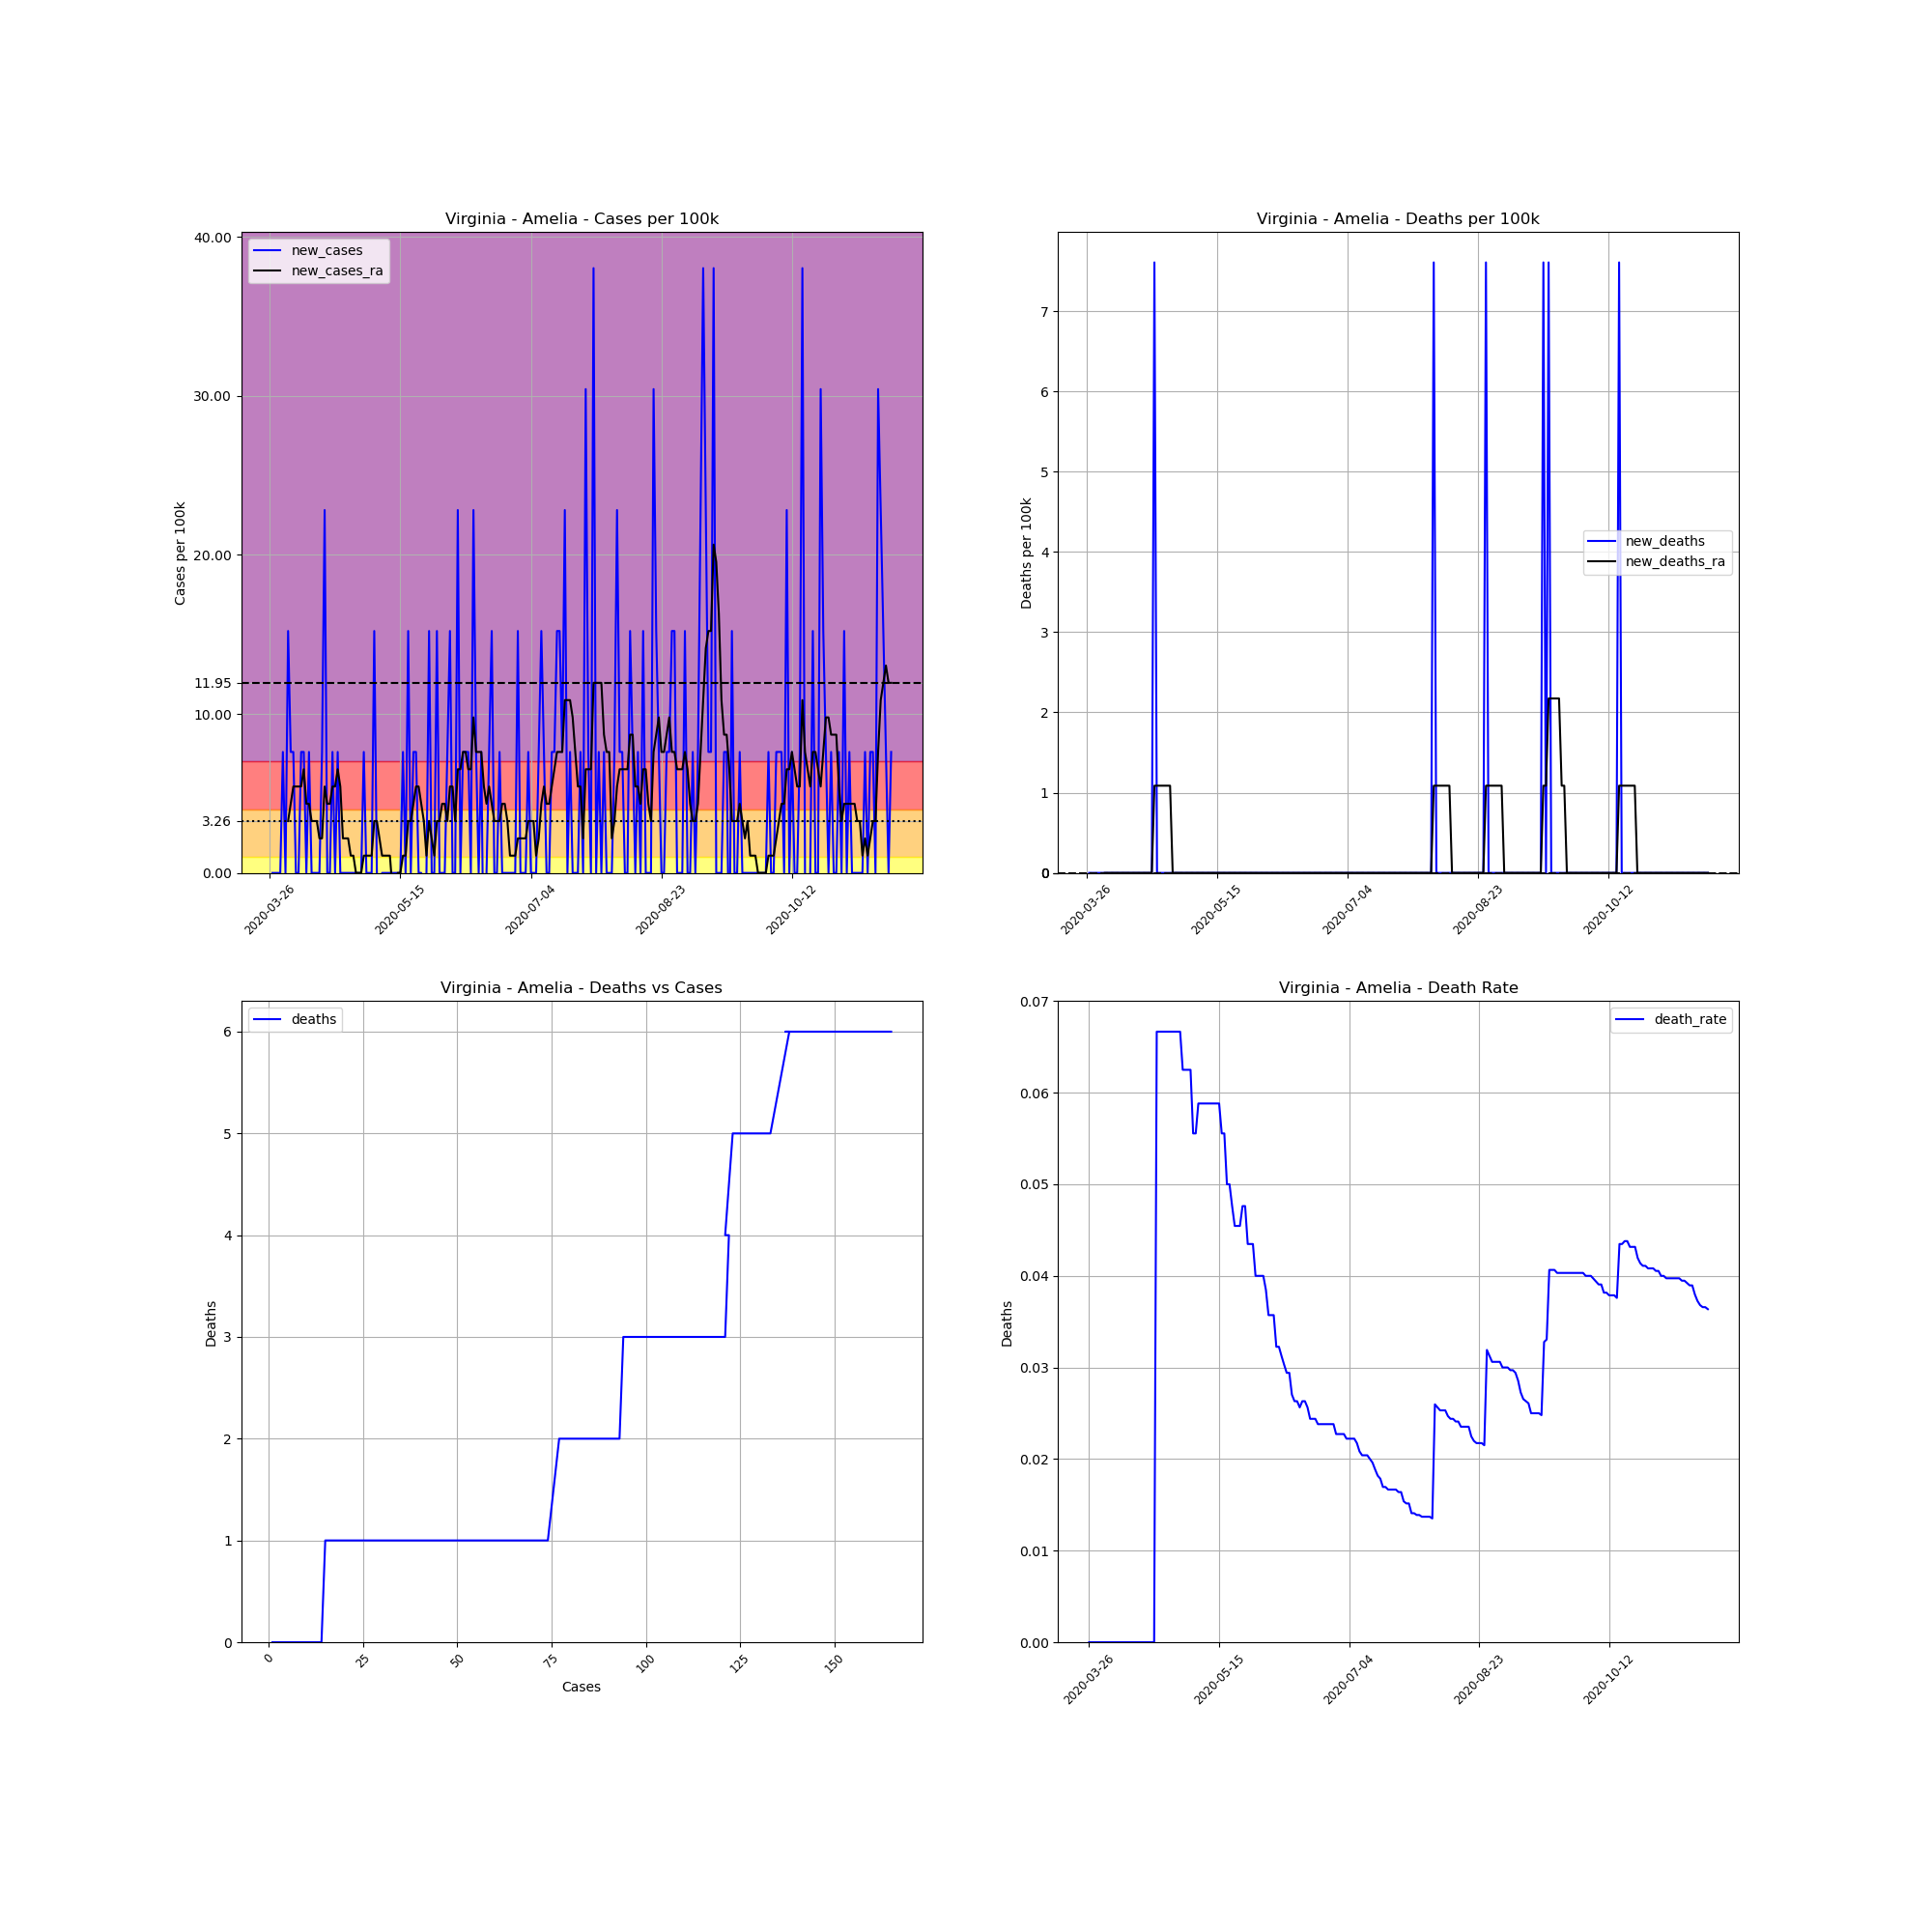

The file beside this chart, header and first rows:
, date, county, state, fips, cases, deaths, COUNTY, STNAME, CTYNAME, POPESTIMATE2019, cases_per_100k, deaths_per_100k, death_rate, new_cases, new_deaths, new_cases_ra, new_deaths_ra
397177, 2020-03-26, Amelia, Virginia, 51007, 1, 0, 7, Virginia, Amelia, 13145, 7.607, 0.0, 0.0, , , , 
397178, 2020-03-27, Amelia, Virginia, 51007, 1, 0, 7, Virginia, Amelia, 13145, 7.607, 0.0, 0.0, 0.0, 0.0, , 
397179, 2020-03-28, Amelia, Virginia, 51007, 1, 0, 7, Virginia, Amelia, 13145, 7.607, 0.0, 0.0, 0.0, 0.0, , 
397180, 2020-03-29, Amelia, Virginia, 51007, 1, 0, 7, Virginia, Amelia, 13145, 7.607, 0.0, 0.0, 0.0, 0.0, , 
397181, 2020-03-30, Amelia, Virginia, 51007, 1, 0, 7, Virginia, Amelia, 13145, 7.607, 0.0, 0.0, 0.0, 0.0, , 
397182, 2020-03-31, Amelia, Virginia, 51007, 2, 0, 7, Virginia, Amelia, 13145, 15.21, 0.0, 0.0, 7.607, 0.0, , 
397183, 2020-04-01, Amelia, Virginia, 51007, 2, 0, 7, Virginia, Amelia, 13145, 15.21, 0.0, 0.0, 0.0, 0.0, , 
397184, 2020-04-02, Amelia, Virginia, 51007, 4, 0, 7, Virginia, Amelia, 13145, 30.43, 0.0, 0.0, 15.21, 0.0, 3.26, 0.0
397185, 2020-04-03, Amelia, Virginia, 51007, 5, 0, 7, Virginia, Amelia, 13145, 38.04, 0.0, 0.0, 7.607, 0.0, 4.347, 0.0
397186, 2020-04-04, Amelia, Virginia, 51007, 6, 0, 7, Virginia, Amelia, 13145, 45.64, 0.0, 0.0, 7.607, 0.0, 5.434, 0.0
397187, 2020-04-05, Amelia, Virginia, 51007, 6, 0, 7, Virginia, Amelia, 13145, 45.64, 0.0, 0.0, 0.0, 0.0, 5.434, 0.0
397188, 2020-04-06, Amelia, Virginia, 51007, 6, 0, 7, Virginia, Amelia, 13145, 45.64, 0.0, 0.0, 0.0, 0.0, 5.434, 0.0
397189, 2020-04-07, Amelia, Virginia, 51007, 7, 0, 7, Virginia, Amelia, 13145, 53.25, 0.0, 0.0, 7.607, 0.0, 5.434, 0.0
397190, 2020-04-08, Amelia, Virginia, 51007, 8, 0, 7, Virginia, Amelia, 13145, 60.86, 0.0, 0.0, 7.607, 0.0, 6.521, 0.0
397191, 2020-04-09, Amelia, Virginia, 51007, 8, 0, 7, Virginia, Amelia, 13145, 60.86, 0.0, 0.0, 0.0, 0.0, 4.347, 0.0
397192, 2020-04-10, Amelia, Virginia, 51007, 9, 0, 7, Virginia, Amelia, 13145, 68.47, 0.0, 0.0, 7.607, 0.0, 4.347, 0.0
397193, 2020-04-11, Amelia, Virginia, 51007, 9, 0, 7, Virginia, Amelia, 13145, 68.47, 0.0, 0.0, 0.0, 0.0, 3.26, 0.0
397194, 2020-04-12, Amelia, Virginia, 51007, 9, 0, 7, Virginia, Amelia, 13145, 68.47, 0.0, 0.0, 0.0, 0.0, 3.26, 0.0
397195, 2020-04-13, Amelia, Virginia, 51007, 9, 0, 7, Virginia, Amelia, 13145, 68.47, 0.0, 0.0, 0.0, 0.0, 3.26, 0.0
397196, 2020-04-14, Amelia, Virginia, 51007, 9, 0, 7, Virginia, Amelia, 13145, 68.47, 0.0, 0.0, 0.0, 0.0, 2.174, 0.0
397197, 2020-04-15, Amelia, Virginia, 51007, 10, 0, 7, Virginia, Amelia, 13145, 76.07, 0.0, 0.0, 7.607, 0.0, 2.174, 0.0
397198, 2020-04-16, Amelia, Virginia, 51007, 13, 0, 7, Virginia, Amelia, 13145, 98.9, 0.0, 0.0, 22.82, 0.0, 5.434, 0.0
397199, 2020-04-17, Amelia, Virginia, 51007, 13, 0, 7, Virginia, Amelia, 13145, 98.9, 0.0, 0.0, 0.0, 0.0, 4.347, 0.0
397200, 2020-04-18, Amelia, Virginia, 51007, 13, 0, 7, Virginia, Amelia, 13145, 98.9, 0.0, 0.0, 0.0, 0.0, 4.347, 0.0
397201, 2020-04-19, Amelia, Virginia, 51007, 14, 0, 7, Virginia, Amelia, 13145, 106.5, 0.0, 0.0, 7.607, 0.0, 5.434, 0.0
397202, 2020-04-20, Amelia, Virginia, 51007, 14, 0, 7, Virginia, Amelia, 13145, 106.5, 0.0, 0.0, 0.0, 0.0, 5.434, 0.0
397203, 2020-04-21, Amelia, Virginia, 51007, 15, 1, 7, Virginia, Amelia, 13145, 114.1, 7.607, 0.06667, 7.607, 7.607, 6.521, 1.087
397204, 2020-04-22, Amelia, Virginia, 51007, 15, 1, 7, Virginia, Amelia, 13145, 114.1, 7.607, 0.06667, 0.0, 0.0, 5.434, 1.087
397205, 2020-04-23, Amelia, Virginia, 51007, 15, 1, 7, Virginia, Amelia, 13145, 114.1, 7.607, 0.06667, 0.0, 0.0, 2.174, 1.087
397206, 2020-04-24, Amelia, Virginia, 51007, 15, 1, 7, Virginia, Amelia, 13145, 114.1, 7.607, 0.06667, 0.0, 0.0, 2.174, 1.087
397207, 2020-04-25, Amelia, Virginia, 51007, 15, 1, 7, Virginia, Amelia, 13145, 114.1, 7.607, 0.06667, 0.0, 0.0, 2.174, 1.087
397208, 2020-04-26, Amelia, Virginia, 51007, 15, 1, 7, Virginia, Amelia, 13145, 114.1, 7.607, 0.06667, 0.0, 0.0, 1.087, 1.087
397209, 2020-04-27, Amelia, Virginia, 51007, 15, 1, 7, Virginia, Amelia, 13145, 114.1, 7.607, 0.06667, 0.0, 0.0, 1.087, 1.087
397210, 2020-04-28, Amelia, Virginia, 51007, 15, 1, 7, Virginia, Amelia, 13145, 114.1, 7.607, 0.06667, 0.0, 0.0, 0.0, 0.0
397211, 2020-04-29, Amelia, Virginia, 51007, 15, 1, 7, Virginia, Amelia, 13145, 114.1, 7.607, 0.06667, 0.0, 0.0, 0.0, 0.0
397212, 2020-04-30, Amelia, Virginia, 51007, 15, 1, 7, Virginia, Amelia, 13145, 114.1, 7.607, 0.06667, 0.0, 0.0, 0.0, 0.0
397213, 2020-05-01, Amelia, Virginia, 51007, 16, 1, 7, Virginia, Amelia, 13145, 121.7, 7.607, 0.0625, 7.607, 0.0, 1.087, 0.0
397214, 2020-05-02, Amelia, Virginia, 51007, 16, 1, 7, Virginia, Amelia, 13145, 121.7, 7.607, 0.0625, 0.0, 0.0, 1.087, 0.0
397215, 2020-05-03, Amelia, Virginia, 51007, 16, 1, 7, Virginia, Amelia, 13145, 121.7, 7.607, 0.0625, 0.0, 0.0, 1.087, 0.0
397216, 2020-05-04, Amelia, Virginia, 51007, 16, 1, 7, Virginia, Amelia, 13145, 121.7, 7.607, 0.0625, 0.0, 0.0, 1.087, 0.0
397217, 2020-05-05, Amelia, Virginia, 51007, 18, 1, 7, Virginia, Amelia, 13145, 136.9, 7.607, 0.05556, 15.21, 0.0, 3.26, 0.0
397218, 2020-05-06, Amelia, Virginia, 51007, 18, 1, 7, Virginia, Amelia, 13145, 136.9, 7.607, 0.05556, 0.0, 0.0, 3.26, 0.0
397219, 2020-05-07, Amelia, Virginia, 51007, 17, 1, 7, Virginia, Amelia, 13145, 129.3, 7.607, 0.05882, -7.607, 0.0, 2.174, 0.0
397220, 2020-05-08, Amelia, Virginia, 51007, 17, 1, 7, Virginia, Amelia, 13145, 129.3, 7.607, 0.05882, 0.0, 0.0, 1.087, 0.0
397221, 2020-05-09, Amelia, Virginia, 51007, 17, 1, 7, Virginia, Amelia, 13145, 129.3, 7.607, 0.05882, 0.0, 0.0, 1.087, 0.0
397222, 2020-05-10, Amelia, Virginia, 51007, 17, 1, 7, Virginia, Amelia, 13145, 129.3, 7.607, 0.05882, 0.0, 0.0, 1.087, 0.0
397223, 2020-05-11, Amelia, Virginia, 51007, 17, 1, 7, Virginia, Amelia, 13145, 129.3, 7.607, 0.05882, 0.0, 0.0, 1.087, 0.0
397224, 2020-05-12, Amelia, Virginia, 51007, 17, 1, 7, Virginia, Amelia, 13145, 129.3, 7.607, 0.05882, 0.0, 0.0, -1.087, 0.0
397225, 2020-05-13, Amelia, Virginia, 51007, 17, 1, 7, Virginia, Amelia, 13145, 129.3, 7.607, 0.05882, 0.0, 0.0, -1.087, 0.0
397226, 2020-05-14, Amelia, Virginia, 51007, 17, 1, 7, Virginia, Amelia, 13145, 129.3, 7.607, 0.05882, 0.0, 0.0, 0.0, 0.0
397227, 2020-05-15, Amelia, Virginia, 51007, 17, 1, 7, Virginia, Amelia, 13145, 129.3, 7.607, 0.05882, 0.0, 0.0, 0.0, 0.0
397228, 2020-05-16, Amelia, Virginia, 51007, 18, 1, 7, Virginia, Amelia, 13145, 136.9, 7.607, 0.05556, 7.607, 0.0, 1.087, 0.0
397229, 2020-05-17, Amelia, Virginia, 51007, 18, 1, 7, Virginia, Amelia, 13145, 136.9, 7.607, 0.05556, 0.0, 0.0, 1.087, 0.0
397230, 2020-05-18, Amelia, Virginia, 51007, 20, 1, 7, Virginia, Amelia, 13145, 152.1, 7.607, 0.05, 15.21, 0.0, 3.26, 0.0
397231, 2020-05-19, Amelia, Virginia, 51007, 20, 1, 7, Virginia, Amelia, 13145, 152.1, 7.607, 0.05, 0.0, 0.0, 3.26, 0.0
397232, 2020-05-20, Amelia, Virginia, 51007, 21, 1, 7, Virginia, Amelia, 13145, 159.8, 7.607, 0.04762, 7.607, 0.0, 4.347, 0.0
397233, 2020-05-21, Amelia, Virginia, 51007, 22, 1, 7, Virginia, Amelia, 13145, 167.4, 7.607, 0.04545, 7.607, 0.0, 5.434, 0.0
397234, 2020-05-22, Amelia, Virginia, 51007, 22, 1, 7, Virginia, Amelia, 13145, 167.4, 7.607, 0.04545, 0.0, 0.0, 5.434, 0.0
397235, 2020-05-23, Amelia, Virginia, 51007, 22, 1, 7, Virginia, Amelia, 13145, 167.4, 7.607, 0.04545, 0.0, 0.0, 4.347, 0.0
397236, 2020-05-24, Amelia, Virginia, 51007, 21, 1, 7, Virginia, Amelia, 13145, 159.8, 7.607, 0.04762, -7.607, 0.0, 3.26, 0.0
... 179 more rows
